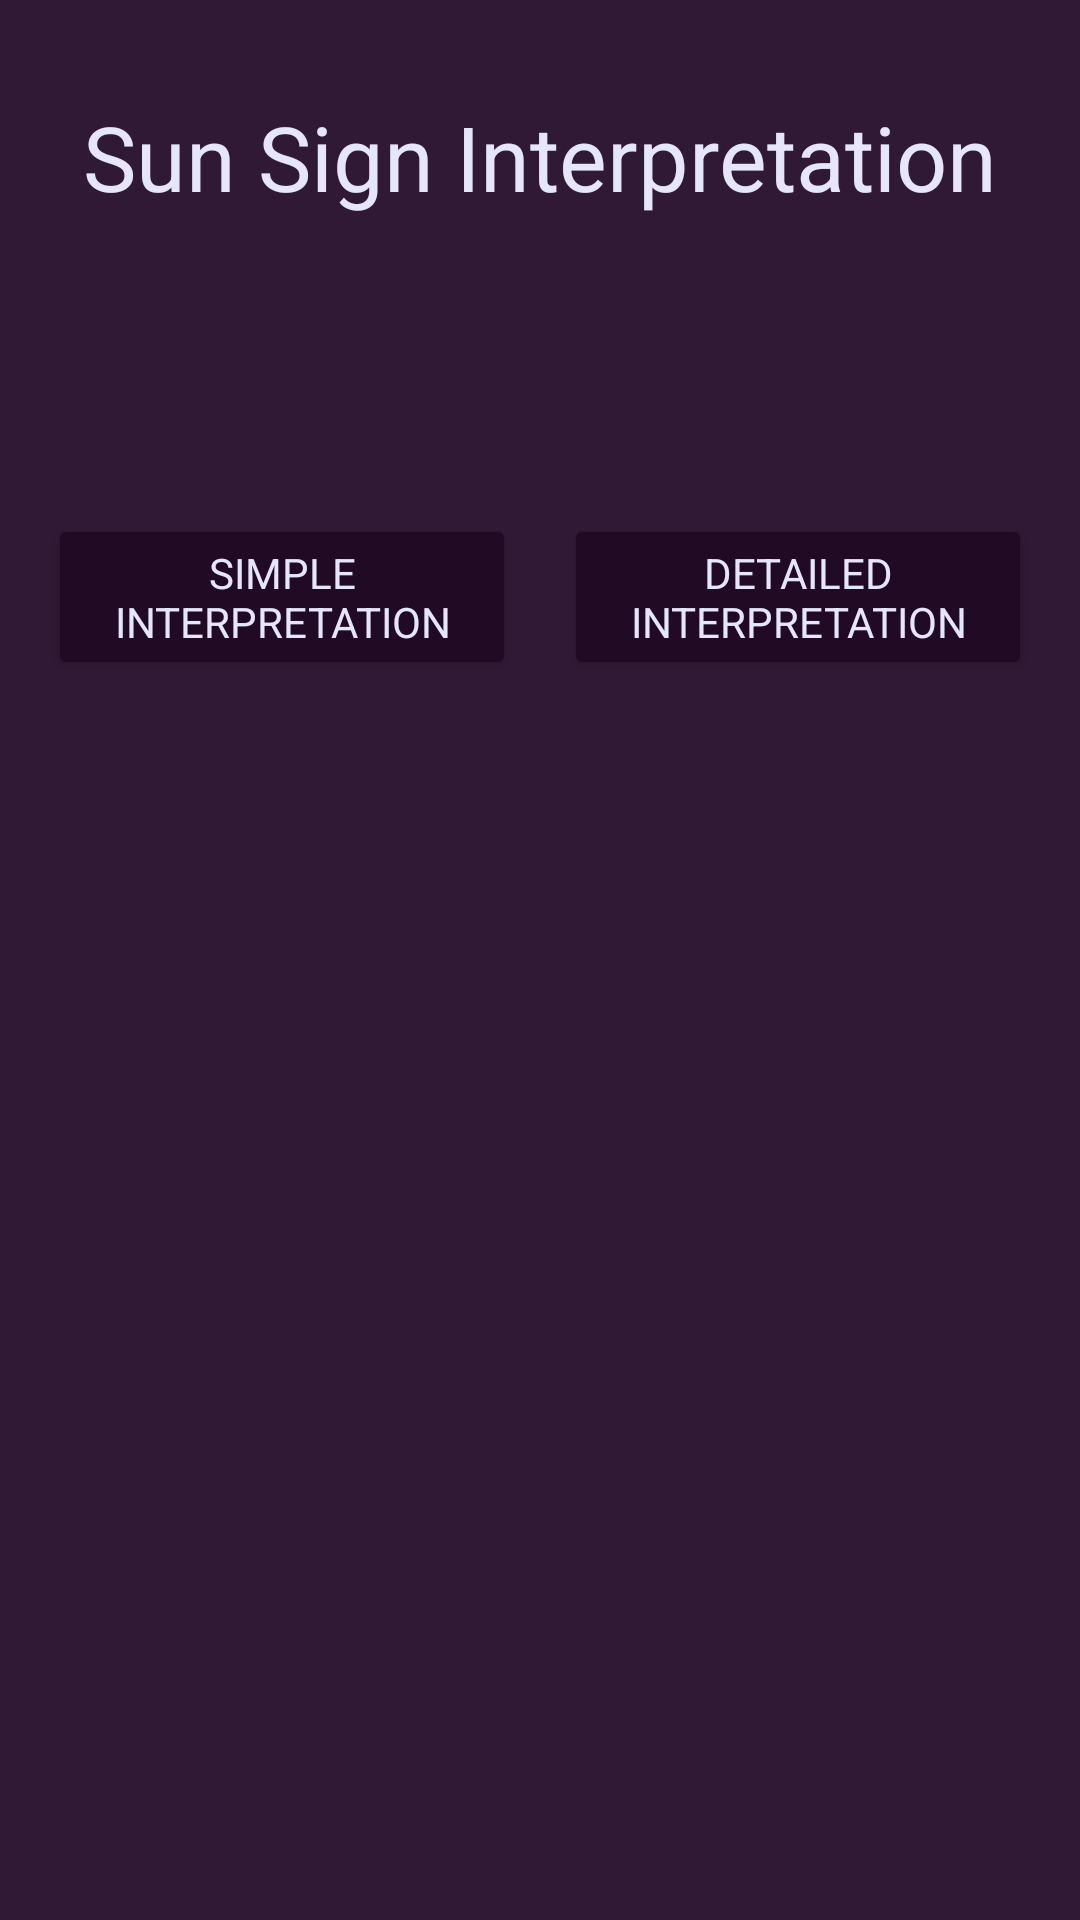

Layout XML and referenced resources for this Android screen:
<!-- AndroidManifest.xml: application theme Theme.DivinationApp -->
<!-- res/layout/activity_astral_display.xml -->
<?xml version="1.0" encoding="utf-8"?>
<ScrollView xmlns:android="http://schemas.android.com/apk/res/android"
    xmlns:app="http://schemas.android.com/apk/res-auto"
    xmlns:tools="http://schemas.android.com/tools"
    android:layout_width="match_parent"
    android:layout_height="match_parent"
    android:fillViewport="true"
    android:background="?android:attr/windowBackground"
    tools:context=".AstralChartDisplayActivity">

    <androidx.constraintlayout.widget.ConstraintLayout
        android:layout_width="match_parent"
        android:layout_height="wrap_content"
        android:padding="16dp">

        <TextView
            android:id="@+id/astral_display_title_textview"
            android:layout_width="wrap_content"
            android:layout_height="wrap_content"
            android:text="@string/astral_display_title"
            android:textSize="30sp"
            android:fontFamily="serif"
            android:textColor="?attr/colorOnPrimary"
            app:layout_constraintTop_toTopOf="parent"
            app:layout_constraintStart_toStartOf="parent"
            app:layout_constraintEnd_toEndOf="parent"
            android:layout_marginTop="16dp"/>

        <TextView
            android:id="@+id/birth_data_display_textview"
            android:layout_width="0dp"
            android:layout_height="wrap_content"
            android:textSize="16sp"
            android:textColor="?attr/colorOnPrimary"
            android:gravity="center_horizontal"
            app:layout_constraintTop_toBottomOf="@id/astral_display_title_textview"
            app:layout_constraintStart_toStartOf="parent"
            app:layout_constraintEnd_toEndOf="parent"
            android:layout_marginTop="16dp"
            tools:text="Your Date of Birth: March 21, 2000"/>

        <TextView
            android:id="@+id/sun_sign_display_textview"
            android:layout_width="0dp"
            android:layout_height="wrap_content"
            android:textSize="22sp"
            android:fontFamily="sans-serif-medium"
            android:textColor="?attr/colorSecondary"
            android:gravity="center_horizontal"
            app:layout_constraintTop_toBottomOf="@id/birth_data_display_textview"
            app:layout_constraintStart_toStartOf="parent"
            app:layout_constraintEnd_toEndOf="parent"
            android:layout_marginTop="8dp"
            tools:text="Your Sun Sign: Aries"/>

        <LinearLayout
            android:id="@+id/interpretation_buttons_linearlayout"
            android:layout_width="0dp"
            android:layout_height="wrap_content"
            android:orientation="horizontal"
            app:layout_constraintTop_toBottomOf="@id/sun_sign_display_textview"
            app:layout_constraintStart_toStartOf="parent"
            app:layout_constraintEnd_toEndOf="parent"
            android:layout_marginTop="24dp">

            <Button
                android:id="@+id/simple_interpretation_button"
                android:layout_width="0dp"
                android:layout_height="wrap_content"
                android:layout_weight="1"
                android:text="@string/simple_interpretation_button_text"
                android:backgroundTint="?attr/colorPrimaryVariant"
                android:textColor="?attr/colorOnPrimary"
                android:layout_marginEnd="8dp"/>

            <Button
                android:id="@+id/detailed_interpretation_button"
                android:layout_width="0dp"
                android:layout_height="wrap_content"
                android:layout_weight="1"
                android:text="@string/detailed_interpretation_button_text"
                android:backgroundTint="?attr/colorPrimaryVariant"
                android:textColor="?attr/colorOnPrimary"
                android:layout_marginStart="8dp"/>
        </LinearLayout>

        <ProgressBar
            android:id="@+id/interpretation_progressbar"
            style="?android:attr/progressBarStyle"
            android:layout_width="wrap_content"
            android:layout_height="wrap_content"
            android:visibility="gone"
            tools:visibility="visible"
            app:layout_constraintTop_toBottomOf="@id/interpretation_buttons_linearlayout"
            app:layout_constraintStart_toStartOf="parent"
            app:layout_constraintEnd_toEndOf="parent"
            android:layout_marginTop="16dp"/>

        <TextView
            android:id="@+id/interpretation_response_textview"
            android:layout_width="0dp"
            android:layout_height="wrap_content"
            android:minHeight="100dp"
            android:padding="8dp"
            android:background="@drawable/prediction_background"
            android:textColor="?attr/colorOnPrimary"
            android:textSize="16sp"
            android:visibility="gone"
            tools:visibility="visible"
            tools:text="@string/interpretation_loading_text"
            app:layout_constraintTop_toBottomOf="@id/interpretation_progressbar"
            app:layout_constraintStart_toStartOf="parent"
            app:layout_constraintEnd_toEndOf="parent"
            android:layout_marginTop="16dp"
            android:layout_marginBottom="16dp"/>

    </androidx.constraintlayout.widget.ConstraintLayout>
</ScrollView>
<!-- resources referenced by this layout -->
<resources>
  <!-- drawable prediction_background (drawable) -->
  <?xml version="1.0" encoding="utf-8"?>
  <shape xmlns:android="http://schemas.android.com/apk/res/android"
      android:shape="rectangle">
      <solid android:color="@color/deep_purple_dark"/> 
      <corners android:radius="8dp"/>
      <stroke android:width="1dp" android:color="?attr/colorSecondary"/> 
      <padding
          android:left="10dp"
          android:top="10dp"
          android:right="10dp"
          android:bottom="10dp" />
  </shape>
  <string name="astral_display_title">Sun Sign Interpretation</string>
  <string name="detailed_interpretation_button_text">Detailed Interpretation</string>
  <string name="interpretation_loading_text">Generating your interpretation...</string>
  <string name="simple_interpretation_button_text">Simple Interpretation</string>
  <style name="Theme.DivinationApp" parent="Theme.MaterialComponents.DayNight.NoActionBar">
          
          <item name="colorPrimary">@color/deep_purple</item>
          <item name="colorPrimaryVariant">@color/deep_purple_dark</item>
          <item name="colorOnPrimary">@color/light_lavender</item>
          
          <item name="colorSecondary">@color/gold_accent</item>
          <item name="colorSecondaryVariant">@color/gold_accent</item> 
          <item name="colorOnSecondary">@color/deep_purple</item>
          
          <item name="android:statusBarColor">?attr/colorPrimaryVariant</item>
          
          <item name="android:windowBackground">@color/deep_purple</item>
          
          <item name="android:textColor">@color/light_lavender</item>
          
          <item name="android:fontFamily">sans-serif</item> 
          <item name="fontFamily">sans-serif</item> 
  
          
          <item name="textAppearanceHeadline6">@style/TextAppearance.App.Headline6</item>
          <item name="textAppearanceBody1">@style/TextAppearance.App.Body1</item>
          <item name="materialCardViewStyle">@style/Widget.App.CardView</item>
  
      </style>
  <color name="deep_purple_dark">#200A24</color>
  <color name="deep_purple">#301934</color>
  <color name="light_lavender">#E6E6FA</color>
  <color name="gold_accent">#FFD700</color>
  <style name="TextAppearance.App.Headline6" parent="TextAppearance.MaterialComponents.Headline6">
          <item name="android:fontFamily">serif</item>
          <item name="android:textColor">@color/light_lavender</item>
      </style>
  <style name="TextAppearance.App.Body1" parent="TextAppearance.MaterialComponents.Body1">
          <item name="android:fontFamily">sans-serif-light</item>
          <item name="android:textColor">@color/light_lavender</item>
      </style>
  <style name="Widget.App.CardView" parent="Widget.MaterialComponents.CardView">
          <item name="cardBackgroundColor">@color/light_lavender</item>
          <item name="cardCornerRadius">8dp</item>
          
      </style>
</resources>
